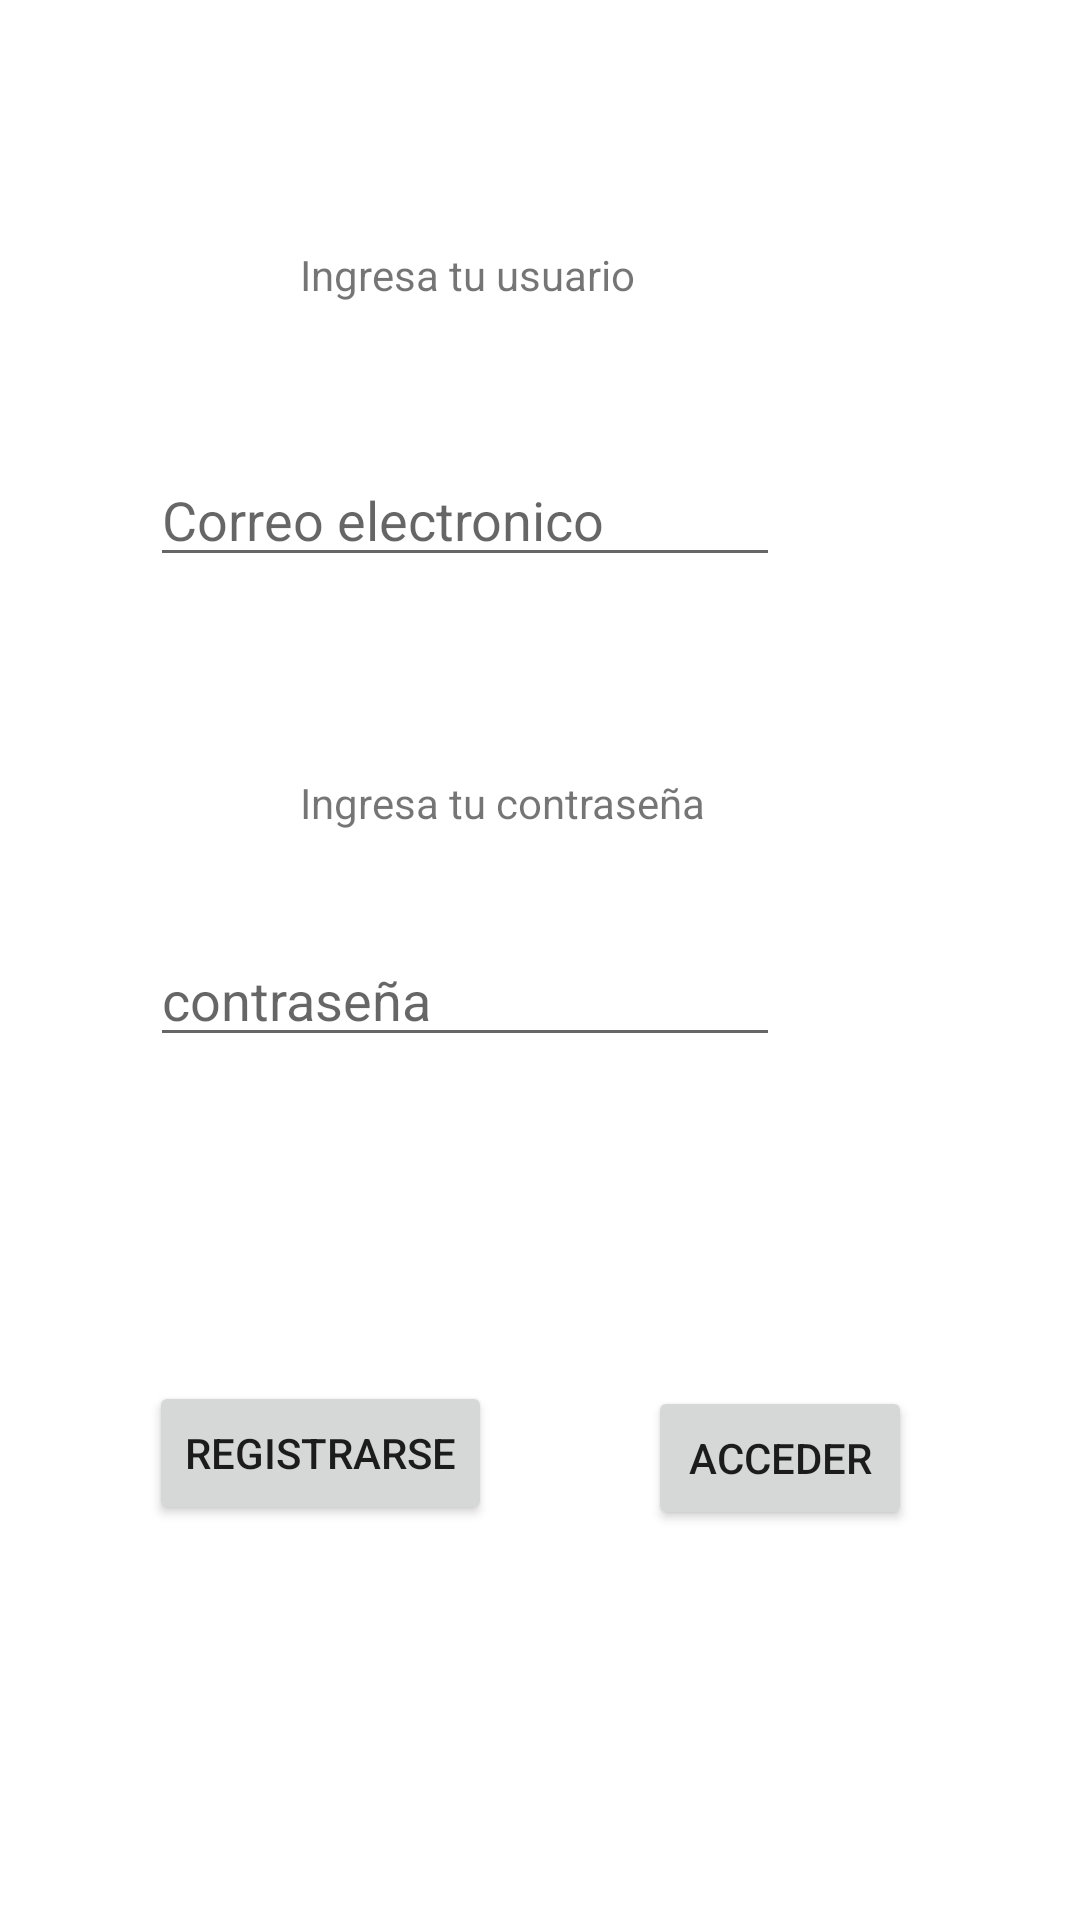

Produce the Android XML layout that renders to this screen, including the resource entries it uses.
<!-- AndroidManifest.xml: application theme Theme.App1_clase -->
<!-- res/layout/activity_main.xml -->
<?xml version="1.0" encoding="utf-8"?>
<androidx.constraintlayout.widget.ConstraintLayout xmlns:android="http://schemas.android.com/apk/res/android"
    xmlns:app="http://schemas.android.com/apk/res-auto"
    xmlns:tools="http://schemas.android.com/tools"
    android:layout_width="match_parent"
    android:layout_height="match_parent"
    tools:context=".MainActivity">

    <ImageView
        android:id="@+id/imageView"
        android:layout_width="wrap_content"
        android:layout_height="wrap_content"
        android:layout_marginTop="58dp"
        android:layout_marginEnd="146dp"
        app:layout_constraintEnd_toEndOf="parent"
        app:layout_constraintTop_toTopOf="parent"
        tools:srcCompat="@tools:sample/avatars" />

    <TextView
        android:id="@+id/textView"
        android:layout_width="151dp"
        android:layout_height="21dp"
        android:layout_marginStart="100dp"
        android:layout_marginTop="24dp"
        android:text="@string/lbl_usuario"
        app:layout_constraintStart_toStartOf="parent"
        app:layout_constraintTop_toBottomOf="@+id/imageView" />

    <TextView
        android:id="@+id/textView2"
        android:layout_width="151dp"
        android:layout_height="21dp"
        android:layout_marginStart="100dp"
        android:layout_marginTop="200dp"
        android:text="@string/lbl_contra"
        app:layout_constraintStart_toStartOf="parent"
        app:layout_constraintTop_toBottomOf="@+id/imageView" />

    <EditText
        android:id="@+id/id_caja_Contra"
        android:layout_width="wrap_content"
        android:layout_height="wrap_content"
        android:layout_marginTop="32dp"
        android:layout_marginEnd="100dp"
        android:ems="10"
        android:hint="contraseña"
        android:inputType="textPassword"
        app:layout_constraintEnd_toEndOf="parent"
        app:layout_constraintTop_toBottomOf="@+id/textView2" />

    <Button
        android:id="@+id/btn_acceder"
        android:layout_width="wrap_content"
        android:layout_height="wrap_content"
        android:layout_marginTop="404dp"
        android:layout_marginEnd="56dp"
        android:onClick="abirmenu"
        android:text="@string/btn_ingresar"
        app:layout_constraintEnd_toEndOf="parent"
        app:layout_constraintTop_toBottomOf="@+id/imageView" />

    <Button
        android:id="@+id/btn_registrarse"
        android:layout_width="wrap_content"
        android:layout_height="wrap_content"
        android:layout_marginTop="108dp"
        android:layout_marginEnd="52dp"
        android:text="@string/btn_registro"
        app:layout_constraintEnd_toStartOf="@+id/btn_acceder"
        app:layout_constraintTop_toBottomOf="@+id/id_caja_Contra" />

    <EditText
        android:id="@+id/id_caja_User"
        android:layout_width="wrap_content"
        android:layout_height="wrap_content"
        android:layout_marginTop="48dp"
        android:layout_marginEnd="100dp"
        android:ems="10"
        android:hint="Correo electronico"
        android:inputType="textPersonName"
        app:layout_constraintEnd_toEndOf="parent"
        app:layout_constraintTop_toBottomOf="@+id/textView" />

</androidx.constraintlayout.widget.ConstraintLayout>
<!-- resources referenced by this layout -->
<resources>
  <string name="btn_ingresar">Acceder</string>
  <string name="btn_registro">Registrarse</string>
  <string name="lbl_contra">Ingresa tu contraseña</string>
  <string name="lbl_usuario">Ingresa tu usuario</string>
  <style name="Theme.App1_clase" parent="Theme.MaterialComponents.DayNight.DarkActionBar">
          
          <item name="colorPrimary">@color/purple_500</item>
          <item name="colorPrimaryVariant">@color/purple_700</item>
          <item name="colorOnPrimary">@color/white</item>
          
          <item name="colorSecondary">@color/teal_200</item>
          <item name="colorSecondaryVariant">@color/teal_700</item>
          <item name="colorOnSecondary">@color/black</item>
          
          <item name="android:statusBarColor" tools:targetApi="l">?attr/colorPrimaryVariant</item>
          
      </style>
  <!-- not gathered from this repository: default colours our renderer supplied (Android Studio template values) -->
  <color name="purple_500">#FF6200EE</color>
  <color name="purple_700">#FF3700B3</color>
  <color name="teal_200">#FF03DAC5</color>
  <color name="teal_700">#FF018786</color>
  <color name="black">#FF000000</color>
  <color name="white">#FFFFFFFF</color>
</resources>
